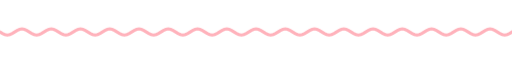
t = 0.00 s
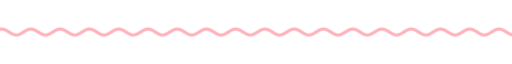
t = 1.67 s
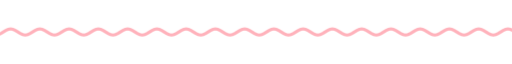
t = 3.33 s
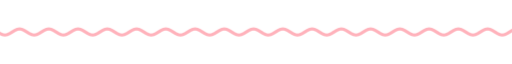
t = 5.00 s
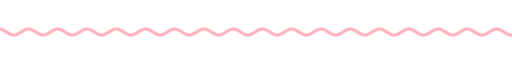
t = 6.67 s
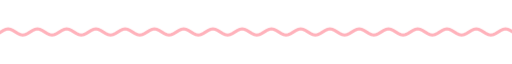
t = 8.33 s

The animated SVG that drew these frames (rendered in a browser with its animation timeline set to each time). Animation: 9 CSS @keyframes rules; frames cover the first 8.33 s, repeats indefinitely.

<svg xmlns="http://www.w3.org/2000/svg" xmlns:xlink="http://www.w3.org/1999/xlink" width="840" height="28" viewBox="0 0 840 28" role="img" aria-label="divider"><title>divider</title><style>text{font-family:G,R,'Google Sans','Segoe UI',Roboto,sans-serif;font-variation-settings:'ROND' 100}
.up{animation:up .8s cubic-bezier(.05,.7,.1,1) both}
.pop{transform-box:fill-box;transform-origin:center;animation:pop .6s cubic-bezier(.34,1.56,.64,1) both}
.fade{animation:fade .9s ease both}
.spin{transform-box:fill-box;transform-origin:center;animation:spin 40s linear infinite}
.spin-r{transform-box:fill-box;transform-origin:center;animation:spin 28s linear infinite reverse}
.bob{transform-box:fill-box;transform-origin:center;animation:bob 7s ease-in-out infinite}
.grow{transform-box:fill-box;transform-origin:left center;animation:grow 1.1s cubic-bezier(.2,0,0,1) both}
.wght{animation:wght 1.6s cubic-bezier(.2,0,0,1) .2s both}
.wave{animation:wave 2.4s linear infinite}
.blink{animation:blink 1s step-end infinite}
@keyframes blink{50%{opacity:0}}
@keyframes up{from{opacity:0;transform:translateY(14px)}to{opacity:1;transform:none}}
@keyframes pop{from{opacity:0;transform:scale(.6)}to{opacity:1;transform:scale(1)}}
@keyframes fade{from{opacity:0}to{opacity:1}}
@keyframes spin{to{transform:rotate(360deg)}}
@keyframes bob{0%,100%{transform:translateY(0) rotate(0)}50%{transform:translateY(-10px) rotate(12deg)}}
@keyframes grow{from{transform:scaleX(0)}to{transform:scaleX(1)}}
@keyframes wght{from{font-variation-settings:'ROND' 100,'wght' 400}to{font-variation-settings:'ROND' 100,'wght' 760}}
@keyframes wave{from{transform:translateX(0)}to{transform:translateX(-48px)}}
@media (prefers-reduced-motion:reduce){*{animation:none!important}}</style><clipPath id="w"><rect x="0" y="0" width="840" height="28"/></clipPath><g clip-path="url(#w)"><path class="wave" d="M0 14.0 L4 16.5 L8 18.3 L12 19.0 L16 18.3 L20 16.5 L24 14.0 L28 11.5 L32 9.7 L36 9.0 L40 9.7 L44 11.5 L48 14.0 L52 16.5 L56 18.3 L60 19.0 L64 18.3 L68 16.5 L72 14.0 L76 11.5 L80 9.7 L84 9.0 L88 9.7 L92 11.5 L96 14.0 L100 16.5 L104 18.3 L108 19.0 L112 18.3 L116 16.5 L120 14.0 L124 11.5 L128 9.7 L132 9.0 L136 9.7 L140 11.5 L144 14.0 L148 16.5 L152 18.3 L156 19.0 L160 18.3 L164 16.5 L168 14.0 L172 11.5 L176 9.7 L180 9.0 L184 9.7 L188 11.5 L192 14.0 L196 16.5 L200 18.3 L204 19.0 L208 18.3 L212 16.5 L216 14.0 L220 11.5 L224 9.7 L228 9.0 L232 9.7 L236 11.5 L240 14.0 L244 16.5 L248 18.3 L252 19.0 L256 18.3 L260 16.5 L264 14.0 L268 11.5 L272 9.7 L276 9.0 L280 9.7 L284 11.5 L288 14.0 L292 16.5 L296 18.3 L300 19.0 L304 18.3 L308 16.5 L312 14.0 L316 11.5 L320 9.7 L324 9.0 L328 9.7 L332 11.5 L336 14.0 L340 16.5 L344 18.3 L348 19.0 L352 18.3 L356 16.5 L360 14.0 L364 11.5 L368 9.7 L372 9.0 L376 9.7 L380 11.5 L384 14.0 L388 16.5 L392 18.3 L396 19.0 L400 18.3 L404 16.5 L408 14.0 L412 11.5 L416 9.7 L420 9.0 L424 9.7 L428 11.5 L432 14.0 L436 16.5 L440 18.3 L444 19.0 L448 18.3 L452 16.5 L456 14.0 L460 11.5 L464 9.7 L468 9.0 L472 9.7 L476 11.5 L480 14.0 L484 16.5 L488 18.3 L492 19.0 L496 18.3 L500 16.5 L504 14.0 L508 11.5 L512 9.7 L516 9.0 L520 9.7 L524 11.5 L528 14.0 L532 16.5 L536 18.3 L540 19.0 L544 18.3 L548 16.5 L552 14.0 L556 11.5 L560 9.7 L564 9.0 L568 9.7 L572 11.5 L576 14.0 L580 16.5 L584 18.3 L588 19.0 L592 18.3 L596 16.5 L600 14.0 L604 11.5 L608 9.7 L612 9.0 L616 9.7 L620 11.5 L624 14.0 L628 16.5 L632 18.3 L636 19.0 L640 18.3 L644 16.5 L648 14.0 L652 11.5 L656 9.7 L660 9.0 L664 9.7 L668 11.5 L672 14.0 L676 16.5 L680 18.3 L684 19.0 L688 18.3 L692 16.5 L696 14.0 L700 11.5 L704 9.7 L708 9.0 L712 9.7 L716 11.5 L720 14.0 L724 16.5 L728 18.3 L732 19.0 L736 18.3 L740 16.5 L744 14.0 L748 11.5 L752 9.7 L756 9.0 L760 9.7 L764 11.5 L768 14.0 L772 16.5 L776 18.3 L780 19.0 L784 18.3 L788 16.5 L792 14.0 L796 11.5 L800 9.7 L804 9.0 L808 9.7 L812 11.5 L816 14.0 L820 16.5 L824 18.3 L828 19.0 L832 18.3 L836 16.5 L840 14.0 L844 11.5 L848 9.7 L852 9.0 L856 9.7 L860 11.5 L864 14.0 L868 16.5 L872 18.3 L876 19.0 L880 18.3 L884 16.5 L888 14.0 L892 11.5 L896 9.7 L900 9.0 L904 9.7 L908 11.5 L912 14.0 L916 16.5 L920 18.3 L924 19.0 L928 18.3 L932 16.5 L936 14.0" fill="none" stroke="#ffb2bb" stroke-width="5" stroke-linecap="round"/></g></svg>
